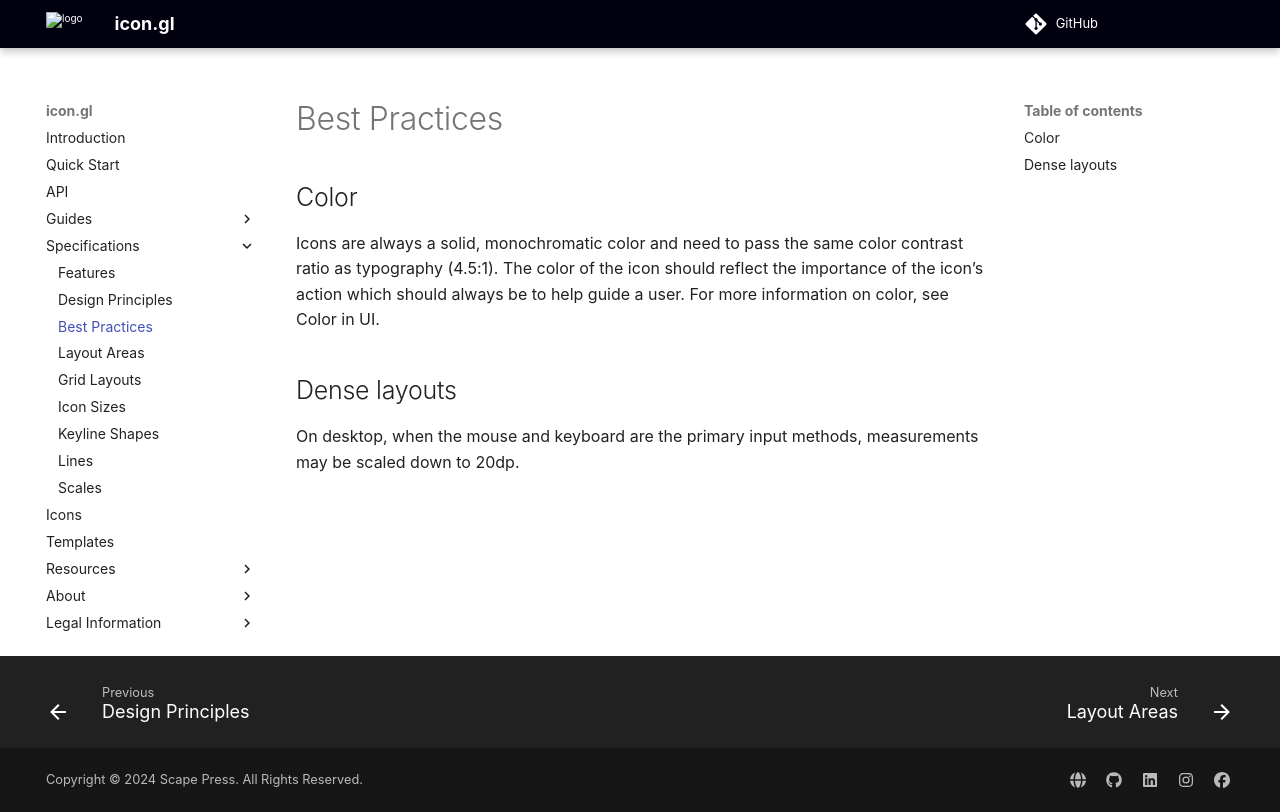

repository: stylescape/icon.gl · page: specifications/best_practices/index.html · generator: mkdocs

# Best Practices

## Color

Icons are always a solid, monochromatic color and need to pass the same color contrast ratio as typography (4.5:1). The color of the icon should reflect the importance of the icon’s action which should always be to help guide a user. For more information on color, see Color in UI.

## Dense layouts

On desktop, when the mouse and keyboard are the primary input methods, measurements may be scaled down to 20dp.
